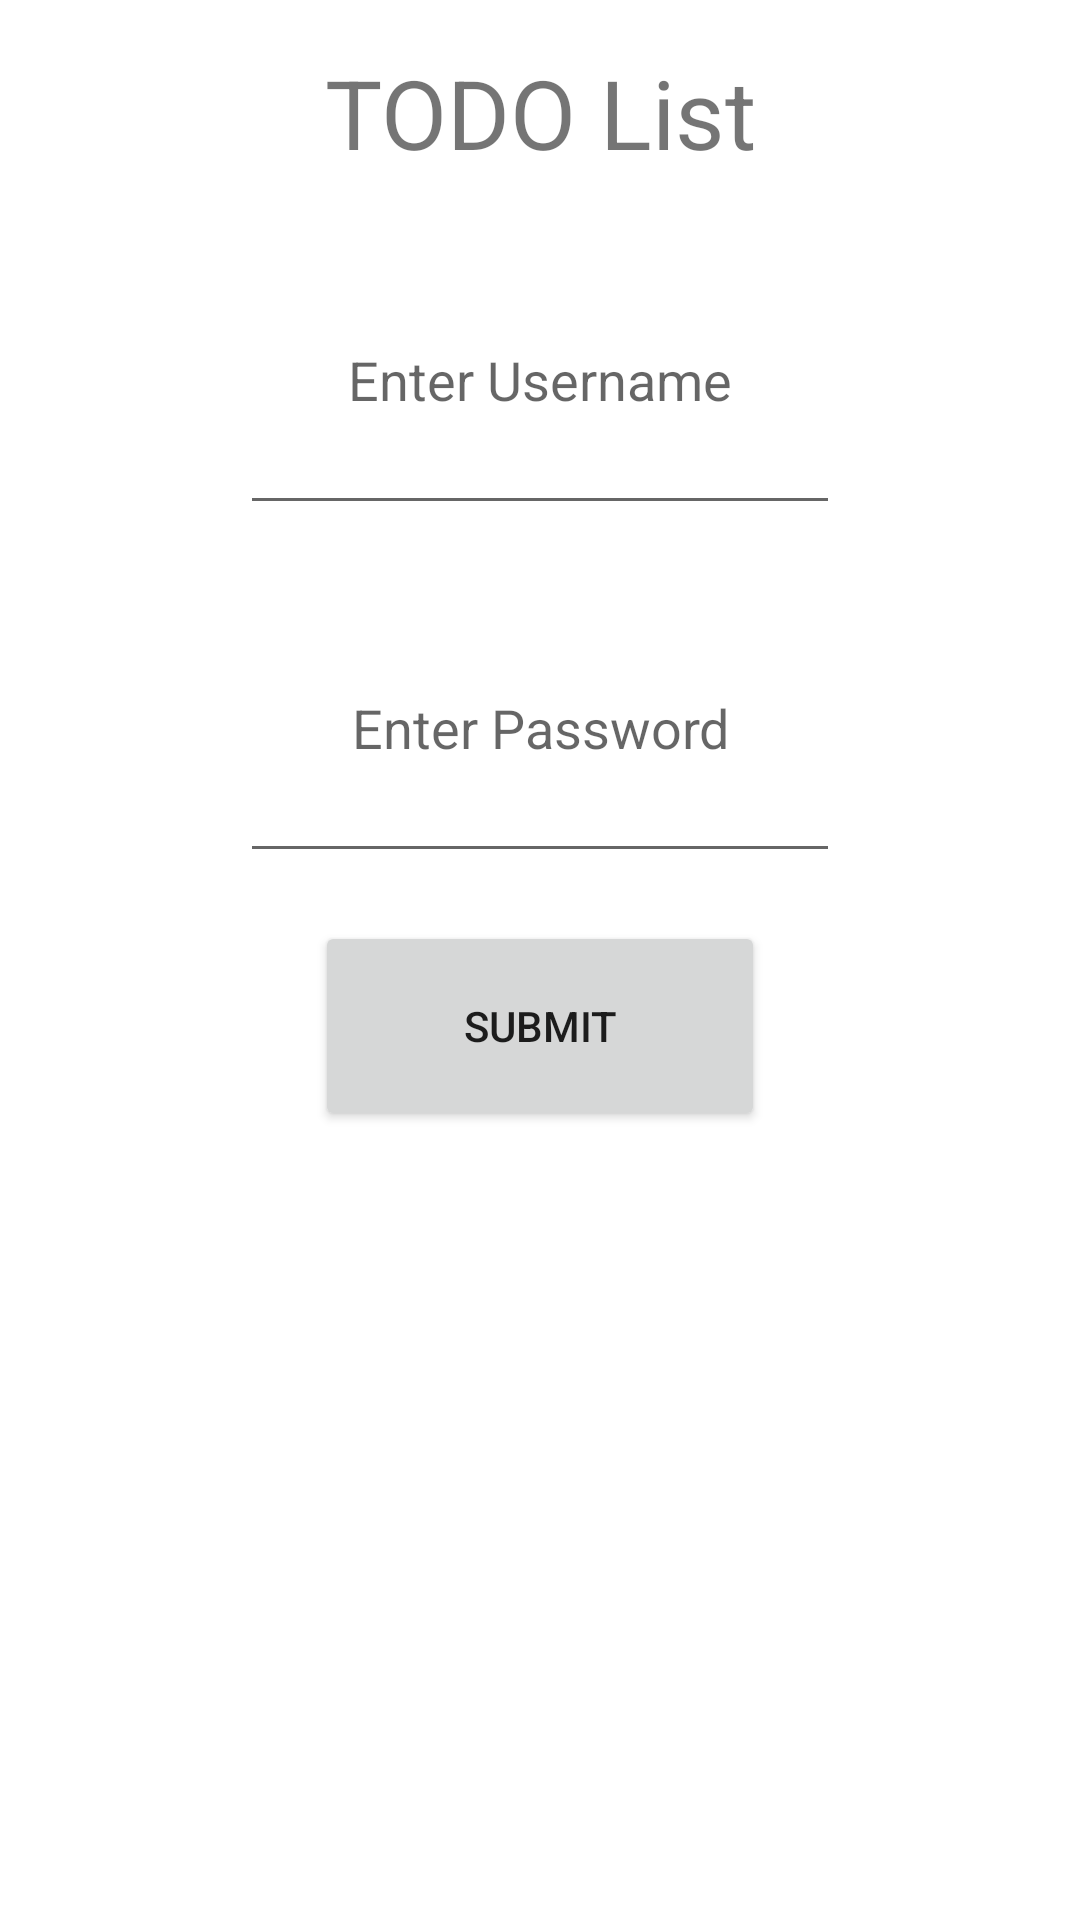

The Android layout XML behind this screen, and the referenced resources:
<!-- AndroidManifest.xml: application theme Theme.CST338_TODOList -->
<!-- res/layout/activity_login_actvity.xml -->
<?xml version="1.0" encoding="utf-8"?>
<androidx.constraintlayout.widget.ConstraintLayout xmlns:android="http://schemas.android.com/apk/res/android"
    xmlns:app="http://schemas.android.com/apk/res-auto"
    xmlns:tools="http://schemas.android.com/tools"
    android:layout_width="match_parent"
    android:layout_height="match_parent"
    tools:context=".LoginActivity">


    <TextView
        android:id="@+id/todoListTitle"
        android:layout_marginTop="16dp"
        android:textSize="32sp"
        android:layout_width="wrap_content"
        android:layout_height="wrap_content"
        android:text="@string/todo_list"
        app:layout_constraintEnd_toEndOf="parent"
        app:layout_constraintStart_toStartOf="parent"
        app:layout_constraintTop_toTopOf="parent" />

    <EditText
        android:id="@+id/username"
        android:layout_width="200dp"
        android:layout_height="100dp"
        android:layout_marginTop="16dp"
        android:gravity="center"
        android:hint="@string/enter_username"
        app:layout_constraintEnd_toEndOf="parent"
        app:layout_constraintStart_toStartOf="parent"
        app:layout_constraintTop_toBottomOf="@+id/todoListTitle" />

    <EditText
        android:id="@+id/password"
        android:layout_width="200dp"
        android:layout_height="100dp"
        android:layout_marginTop="16dp"
        android:hint="@string/enter_password"
        android:gravity="center"
        app:layout_constraintEnd_toEndOf="parent"
        app:layout_constraintStart_toStartOf="parent"
        app:layout_constraintTop_toBottomOf="@+id/username"

        />

    <Button
        android:id="@+id/mainSubmitButton"
        android:layout_width="150dp"
        android:layout_height="70dp"
        android:layout_marginTop="16dp"
        app:layout_constraintEnd_toEndOf="parent"
        app:layout_constraintStart_toStartOf="parent"
        app:layout_constraintTop_toBottomOf="@+id/password"
        android:text="@string/mainSubmitButton"
        />












</androidx.constraintlayout.widget.ConstraintLayout>
<!-- resources referenced by this layout -->
<resources>
  <string name="enter_password">Enter Password</string>
  <string name="enter_username">Enter Username</string>
  <string name="mainSubmitButton">Submit</string>
  <string name="todo_list">TODO List</string>
  <style name="Theme.CST338_TODOList" parent="Theme.MaterialComponents.DayNight.DarkActionBar">
          
          <item name="colorPrimary">@color/purple_500</item>
          <item name="colorPrimaryVariant">@color/purple_700</item>
          <item name="colorOnPrimary">@color/white</item>
          
          <item name="colorSecondary">@color/teal_200</item>
          <item name="colorSecondaryVariant">@color/teal_700</item>
          <item name="colorOnSecondary">@color/black</item>
          
          <item name="android:statusBarColor">?attr/colorPrimaryVariant</item>
          
      </style>
  <!-- not gathered from this repository: default colours our renderer supplied (Android Studio template values) -->
  <color name="purple_500">#FF6200EE</color>
  <color name="purple_700">#FF3700B3</color>
  <color name="teal_200">#FF03DAC5</color>
  <color name="teal_700">#FF018786</color>
  <color name="black">#FF000000</color>
  <color name="white">#FFFFFFFF</color>
</resources>
